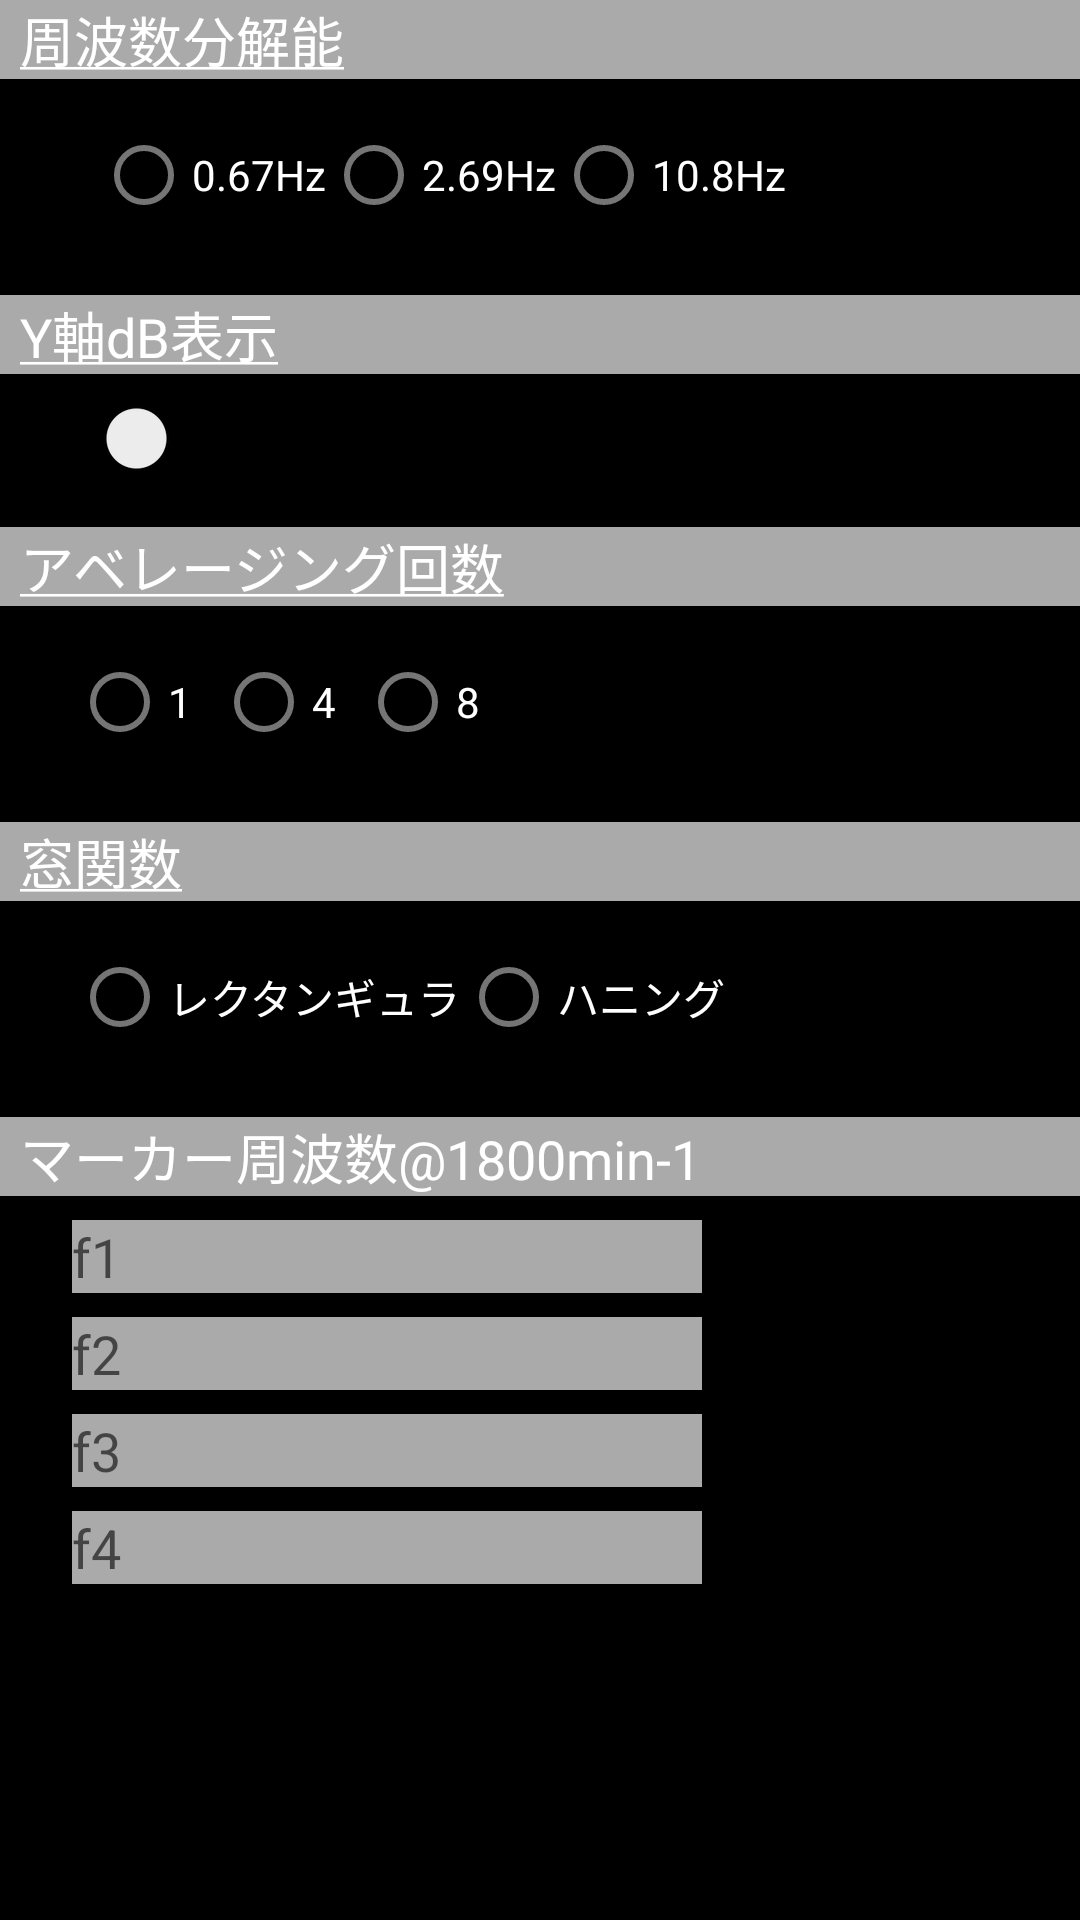

The Android layout XML behind this screen, and the referenced resources:
<!-- AndroidManifest.xml: application theme Theme.Otoha -->
<!-- res/layout/fragment_set_condition.xml -->
<?xml version="1.0" encoding="utf-8"?>
<androidx.constraintlayout.widget.ConstraintLayout
    xmlns:android="http://schemas.android.com/apk/res/android"
    xmlns:app="http://schemas.android.com/apk/res-auto"
    xmlns:tools="http://schemas.android.com/tools"
    android:id="@+id/frameLayout3"
    android:layout_width="match_parent"
    android:layout_height="match_parent"
    android:background="@color/black"
    tools:context=".setCondition" >


    <TextView
        android:id="@+id/textView8"
        android:layout_width="0dp"
        android:layout_height="wrap_content"
        android:layout_marginTop="16dp"
        android:background="@android:color/darker_gray"
        android:text="@string/averagingNumText"
        android:textColor="@color/white"
        android:textAppearance="@style/TextAppearance.AppCompat.Medium"
        app:layout_constraintEnd_toEndOf="parent"
        app:layout_constraintStart_toStartOf="parent"
        app:layout_constraintTop_toBottomOf="@+id/dbUnitSwitch" />

    <RadioGroup
        android:id="@+id/windowRadioGroup"
        android:layout_width="wrap_content"
        android:layout_height="wrap_content"
        android:layout_marginStart="24dp"
        android:layout_marginTop="8dp"
        android:orientation="horizontal"
        app:layout_constraintStart_toStartOf="parent"
        app:layout_constraintTop_toBottomOf="@+id/textView9">

        <RadioButton
            android:id="@+id/rectradioButton"
            android:layout_width="match_parent"
            android:layout_height="wrap_content"
            android:text="@string/rectangleText"
            android:textColor="@color/white" />

        <RadioButton
            android:id="@+id/hanningradioButton"
            android:layout_width="match_parent"
            android:layout_height="wrap_content"
            android:text="@string/hanningText"
            android:textColor="@color/white" />
    </RadioGroup>

    <RadioGroup
        android:id="@+id/averagingRadioGroup"
        android:layout_width="wrap_content"
        android:layout_height="wrap_content"
        android:layout_marginStart="24dp"
        android:layout_marginTop="8dp"
        android:orientation="horizontal"
        app:layout_constraintStart_toStartOf="parent"
        app:layout_constraintTop_toBottomOf="@+id/textView8">

        <RadioButton
            android:id="@+id/av1radioButton"
            android:layout_width="wrap_content"
            android:layout_height="wrap_content"
            android:layout_weight="1"
            android:text="1"
            android:textColor="@color/white" />

        <RadioButton
            android:id="@+id/av8radioButton"
            android:layout_width="wrap_content"
            android:layout_height="wrap_content"
            android:layout_weight="1"
            android:text="4"
            android:textColor="@color/white" />

        <RadioButton
            android:id="@+id/av16radioButton"
            android:layout_width="wrap_content"
            android:layout_height="wrap_content"
            android:layout_weight="1"
            android:text="8"
            android:textColor="@color/white" />
    </RadioGroup>

    <TextView
        android:id="@+id/textView3"
        android:layout_width="0dp"
        android:layout_height="wrap_content"
        android:background="@android:color/darker_gray"
        android:text="@string/dataPointText"
        android:textAppearance="@style/TextAppearance.AppCompat.Medium"
        android:textColor="@color/white"
        app:layout_constraintEnd_toEndOf="parent"
        app:layout_constraintStart_toStartOf="parent"
        app:layout_constraintTop_toTopOf="parent" />

    <RadioGroup
        android:id="@+id/dataPointRadioGroup"
        android:layout_width="wrap_content"
        android:layout_height="wrap_content"
        android:layout_marginStart="32dp"
        android:layout_marginTop="8dp"
        android:orientation="horizontal"
        app:layout_constraintStart_toStartOf="parent"
        app:layout_constraintTop_toBottomOf="@+id/textView3">

        <RadioButton
            android:id="@+id/radio65536Btn"
            android:layout_width="match_parent"
            android:layout_height="wrap_content"
            android:text="0.67Hz"
            android:textColor="@color/white" />

        <RadioButton
            android:id="@+id/radio32768Btn"
            android:layout_width="match_parent"
            android:layout_height="wrap_content"
            android:text="2.69Hz"
            android:textColor="@color/white" />

        <RadioButton
            android:id="@+id/radio16384Btn"
            android:layout_width="match_parent"
            android:layout_height="wrap_content"
            android:text="10.8Hz"
            android:textColor="@color/white" />

    </RadioGroup>

    <TextView
        android:id="@+id/textView6"
        android:layout_width="0dp"
        android:layout_height="wrap_content"
        android:layout_marginTop="16dp"
        android:background="@android:color/darker_gray"
        android:text="@string/yaxisdbUnitText"
        android:textColor="@color/white"
        android:textAppearance="@style/TextAppearance.AppCompat.Medium"
        app:layout_constraintEnd_toEndOf="parent"
        app:layout_constraintStart_toStartOf="parent"
        app:layout_constraintTop_toBottomOf="@+id/dataPointRadioGroup" />

    <Switch
        android:id="@+id/dbUnitSwitch"
        android:layout_width="wrap_content"
        android:layout_height="wrap_content"
        android:layout_marginStart="32dp"
        android:layout_marginTop="8dp"
        android:backgroundTint="@android:color/darker_gray"
        app:layout_constraintStart_toStartOf="parent"
        app:layout_constraintTop_toBottomOf="@+id/textView6" />

    <TextView
        android:id="@+id/textView9"
        android:layout_width="0dp"
        android:layout_height="wrap_content"
        android:layout_marginTop="16dp"
        android:background="@android:color/darker_gray"
        android:text="@string/windowText"
        android:textColor="@color/white"
        android:textAppearance="@style/TextAppearance.AppCompat.Medium"
        app:layout_constraintEnd_toEndOf="parent"
        app:layout_constraintStart_toStartOf="parent"
        app:layout_constraintTop_toBottomOf="@+id/averagingRadioGroup" />

    <LinearLayout
        android:layout_width="match_parent"
        android:layout_height="wrap_content"
        android:layout_marginTop="16dp"
        android:orientation="vertical"
        app:layout_constraintTop_toBottomOf="@+id/windowRadioGroup">

        <TextView
            android:id="@+id/textView7"
            android:layout_width="match_parent"
            android:layout_height="wrap_content"
            android:layout_marginStart="0dp"
            android:layout_marginTop="0dp"
            android:background="#AAAAAA"
            android:text="@string/markerFreqText"
            android:textColor="@color/white"
            android:textAppearance="@style/TextAppearance.AppCompat.Medium" />

        <EditText
            android:id="@+id/freq1Text"
            android:layout_width="wrap_content"
            android:layout_height="wrap_content"
            android:layout_marginStart="24dp"
            android:layout_marginTop="8dp"
            android:background="@android:color/darker_gray"
            android:ems="10"
            android:hint="f1"
            android:inputType="number|numberDecimal"
            android:textColor="@color/white" />

        <EditText
            android:id="@+id/freq2Text"
            android:layout_width="wrap_content"
            android:layout_height="wrap_content"
            android:layout_marginStart="24dp"
            android:layout_marginTop="8dp"
            android:background="@android:color/darker_gray"
            android:ems="10"
            android:hint="f2"
            android:inputType="number|numberDecimal"
            android:textColor="@color/white" />

        <EditText
            android:id="@+id/freq3Text"
            android:layout_width="wrap_content"
            android:layout_height="wrap_content"
            android:layout_marginStart="24dp"
            android:layout_marginTop="8dp"
            android:background="@android:color/darker_gray"
            android:ems="10"
            android:hint="f3"
            android:inputType="number|numberDecimal"
            android:textColor="@color/white" />

        <EditText
            android:id="@+id/freq4Text"
            android:layout_width="wrap_content"
            android:layout_height="wrap_content"
            android:layout_marginStart="24dp"
            android:layout_marginTop="8dp"
            android:background="@android:color/darker_gray"
            android:ems="10"
            android:hint="f4"
            android:inputType="number|numberDecimal"
            android:textColor="@color/white" />

    </LinearLayout>


</androidx.constraintlayout.widget.ConstraintLayout>
<!-- resources referenced by this layout -->
<resources>
  <color name="black">#FF000000</color>
  <color name="white">#FFFFFFFF</color>
  <string name="averagingNumText"><u>\tアベレージング回数</u></string>
  <string name="dataPointText"><u>\t周波数分解能</u></string>
  <string name="hanningText">ハニング</string>
  <string name="markerFreqText">\tマーカー周波数@1800min-1</string>
  <string name="rectangleText">レクタンギュラ</string>
  <string name="windowText"><u>\t窓関数</u></string>
  <string name="yaxisdbUnitText"><u>\tY軸dB表示</u></string>
  <style name="Theme.Otoha" parent="Theme.MaterialComponents.DayNight.DarkActionBar">
  
          <item name="windowActionBar">false</item>  //これよくわからない
          <item name="windowNoTitle">true</item>  //アクションバーの表示、非表示
  
          
          <item name="colorPrimary">@color/black</item>  //アクションバーの色、ボタンの色でもある
          <item name="colorPrimaryVariant">@color/myblue</item>  //statusbarの色
          <item name="colorOnPrimary">@color/black</item>  //ボタンのテキストなどの色
          
          <item name="colorSecondary">@color/myblue</item>
          <item name="colorSecondaryVariant">@color/black</item>
          <item name="colorOnSecondary">@color/black</item>
          
          <item name="android:statusBarColor" tools:targetApi="l">?attr/colorPrimaryVariant</item>
          
      </style>
  <color name="myblue">#005497</color>
</resources>
